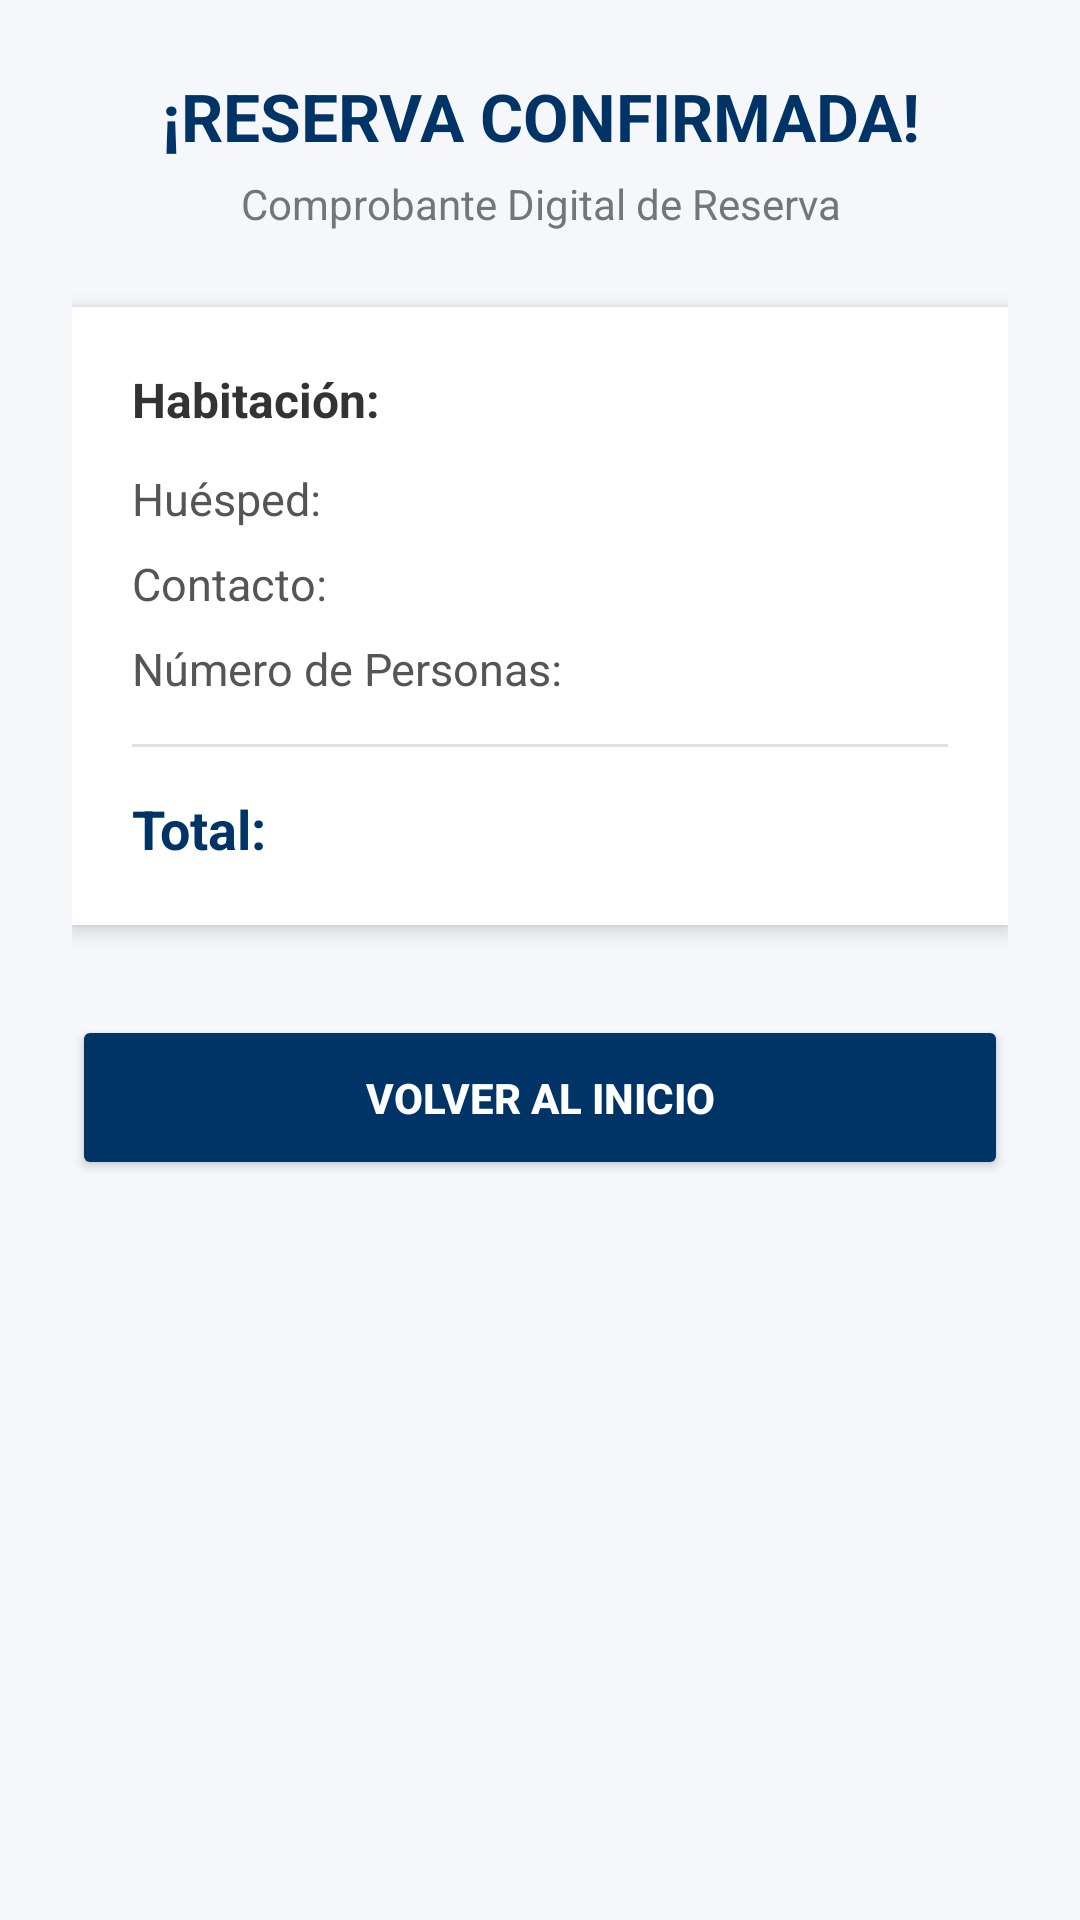

Android layout source for this screen:
<!-- AndroidManifest.xml: application theme Theme.HotelAlgarrobo -->
<!-- res/layout/activity_receipt.xml -->
<?xml version="1.0" encoding="utf-8"?>
<LinearLayout xmlns:android="http://schemas.android.com/apk/res/android"
    android:layout_width="match_parent"
    android:layout_height="match_parent"
    android:orientation="vertical"
    android:padding="24dp"
    android:background="#F5F7FA">

    <TextView
        android:layout_width="match_parent"
        android:layout_height="wrap_content"
        android:text="¡RESERVA CONFIRMADA!"
        android:textAlignment="center"
        android:textColor="#003366"
        android:textSize="22sp"
        android:textStyle="bold"
        android:layout_marginBottom="5dp"/>

    <TextView
        android:layout_width="match_parent"
        android:layout_height="wrap_content"
        android:text="Comprobante Digital de Reserva"
        android:textAlignment="center"
        android:textColor="#757575"
        android:textSize="14sp"
        android:layout_marginBottom="25dp"/>

    <LinearLayout
        android:layout_width="match_parent"
        android:layout_height="wrap_content"
        android:orientation="vertical"
        android:background="#FFFFFF"
        android:padding="20dp"
        android:elevation="4dp"
        android:layout_marginBottom="30dp">

        <TextView
            android:id="@+id/tvReciboHabitacion"
            android:layout_width="match_parent"
            android:layout_height="wrap_content"
            android:text="Habitación: "
            android:textColor="#333333"
            android:textSize="16sp"
            android:textStyle="bold"
            android:layout_marginBottom="12dp"/>

        <TextView
            android:id="@+id/tvReciboHuesped"
            android:layout_width="match_parent"
            android:layout_height="wrap_content"
            android:text="Huésped: "
            android:textColor="#555555"
            android:textSize="15sp"
            android:layout_marginBottom="8dp"/>

        <TextView
            android:id="@+id/tvReciboContacto"
            android:layout_width="match_parent"
            android:layout_height="wrap_content"
            android:text="Contacto: "
            android:textColor="#555555"
            android:textSize="15sp"
            android:layout_marginBottom="8dp"/>

        <TextView
            android:id="@+id/tvReciboPersonas"
            android:layout_width="match_parent"
            android:layout_height="wrap_content"
            android:text="Número de Personas: "
            android:textColor="#555555"
            android:textSize="15sp"
            android:layout_marginBottom="15dp"/>

        <View
            android:layout_width="match_parent"
            android:layout_height="1dp"
            android:background="#E0E0E0"
            android:layout_marginBottom="15dp"/>

        <TextView
            android:id="@+id/tvReciboTotal"
            android:layout_width="match_parent"
            android:layout_height="wrap_content"
            android:text="Total:"
            android:textColor="#003366"
            android:textSize="18sp"
            android:textStyle="bold"/>
    </LinearLayout>

    <Button
        android:id="@+id/btnVolverInicio"
        android:layout_width="match_parent"
        android:layout_height="55dp"
        android:text="Volver al Inicio"
        android:backgroundTint="#003366"
        android:textColor="#FFFFFF"
        android:textStyle="bold"/>

</LinearLayout>
<!-- resources referenced by this layout -->
<resources>
  <style name="Theme.HotelAlgarrobo" parent="Base.Theme.HotelAlgarrobo" />
  <style name="Base.Theme.HotelAlgarrobo" parent="Theme.Material3.DayNight.NoActionBar">
          
          
      </style>
</resources>
